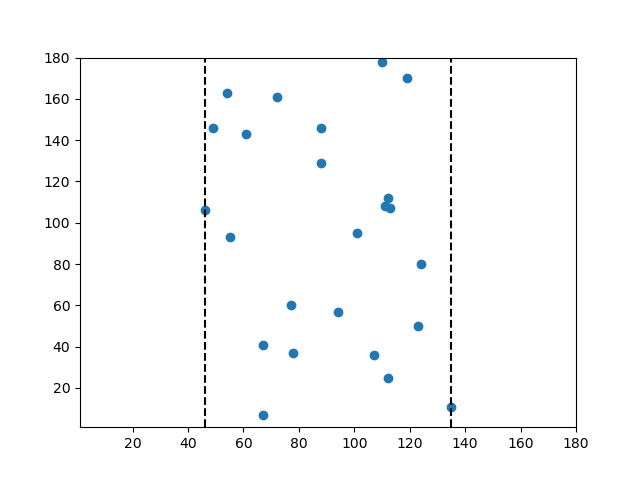

Data behind this chart, as committed beside it:
112.0, 25.0
55.0, 93.0
77.0, 60.0
94.0, 57.0
113.0, 107.0
107.0, 36.0
123.0, 50.0
67.0, 7.0
78.0, 37.0
88.0, 129.0
111.0, 108.0
135.0, 11.0
49.0, 146.0
67.0, 41.0
110.0, 178.0
46.0, 106.0
54.0, 163.0
112.0, 112.0
61.0, 143.0
101.0, 95.0
124.0, 80.0
119.0, 170.0
88.0, 146.0
72.0, 161.0
